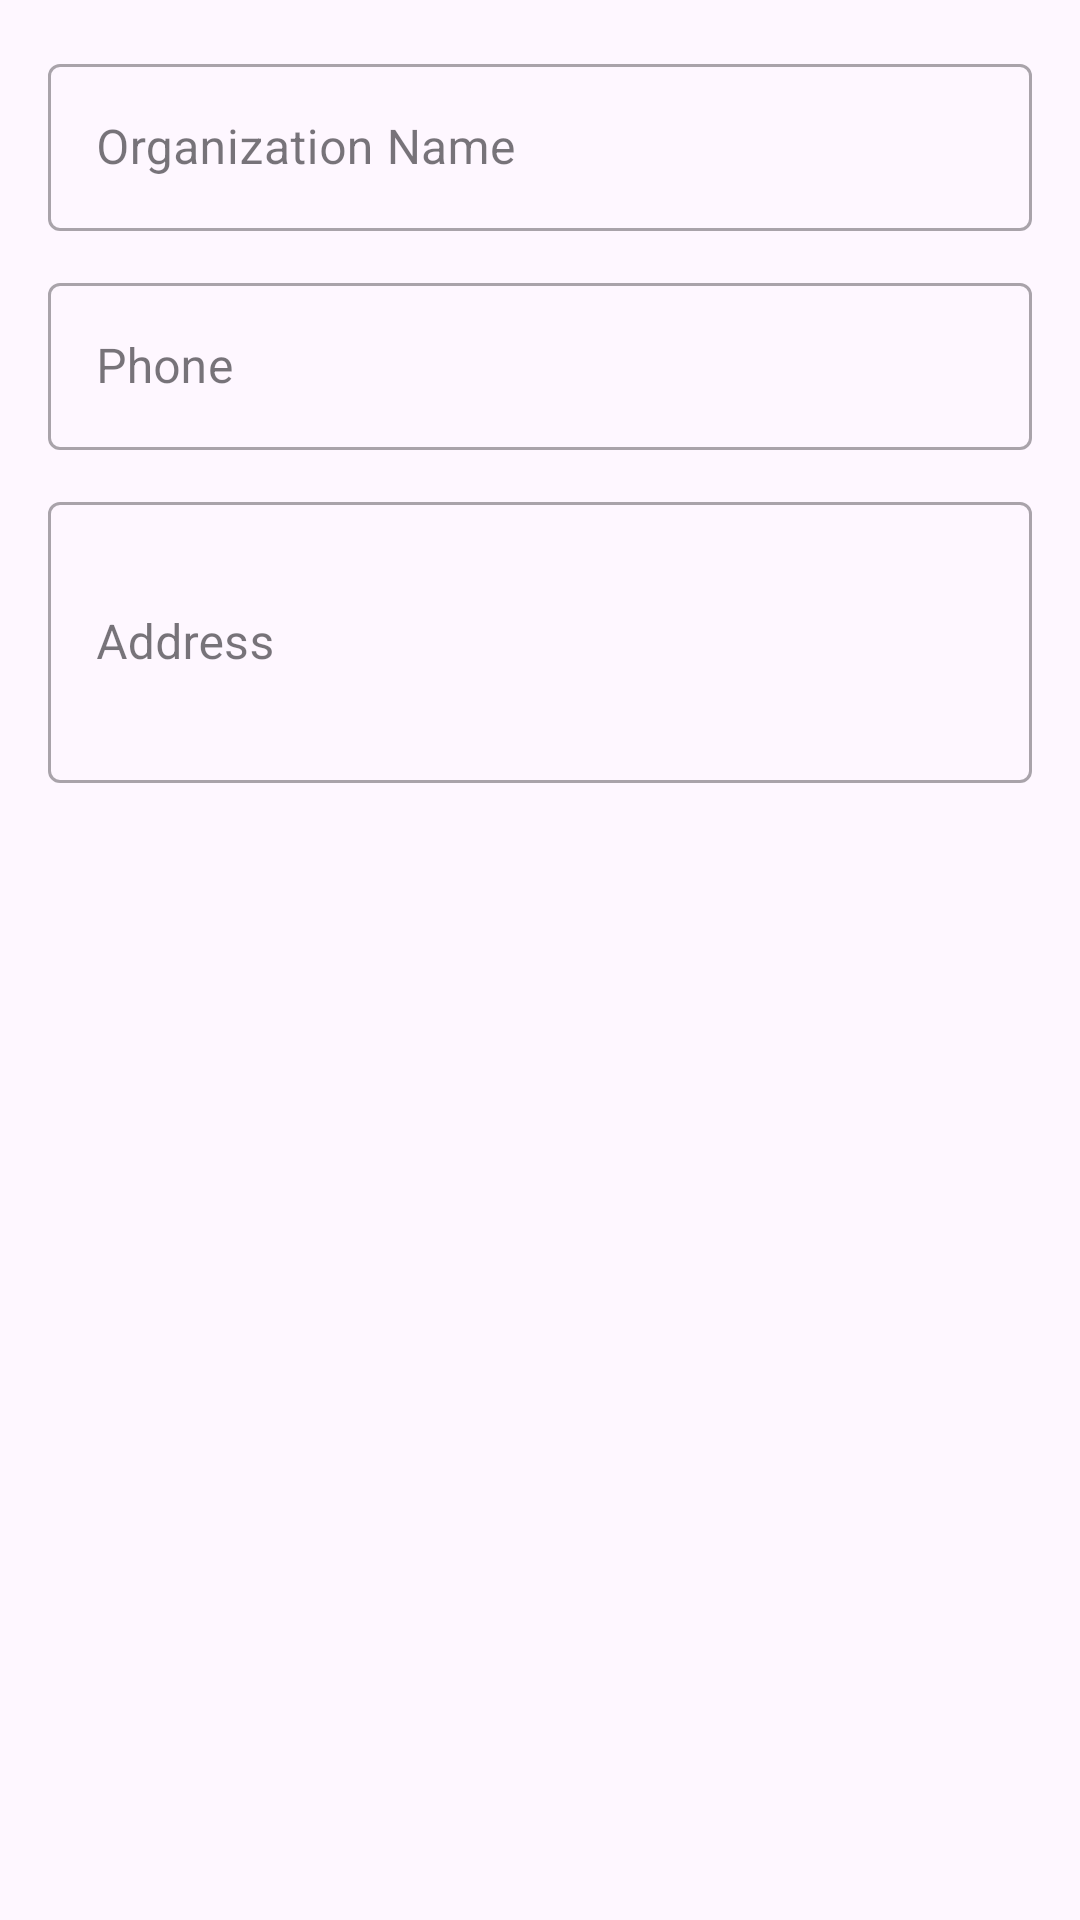

The Android layout XML behind this screen, and the referenced resources:
<!-- AndroidManifest.xml: application theme Theme.BookingRegister -->
<!-- res/layout/dialog_hotel.xml -->
<?xml version="1.0" encoding="utf-8"?>
<LinearLayout xmlns:android="http://schemas.android.com/apk/res/android"
    xmlns:app="http://schemas.android.com/apk/res-auto"
    android:layout_width="match_parent"
    android:layout_height="wrap_content"
    android:orientation="vertical"
    android:padding="16dp">

    <com.google.android.material.textfield.TextInputLayout
        style="@style/Widget.MaterialComponents.TextInputLayout.OutlinedBox"
        android:layout_width="match_parent"
        android:layout_height="wrap_content"
        android:layout_marginBottom="12dp"
        android:hint="Organization Name">

        <com.google.android.material.textfield.TextInputEditText
            android:id="@+id/etHotelName"
            android:layout_width="match_parent"
            android:layout_height="wrap_content"
            android:inputType="textCapWords" />
    </com.google.android.material.textfield.TextInputLayout>

    <com.google.android.material.textfield.TextInputLayout
        style="@style/Widget.MaterialComponents.TextInputLayout.OutlinedBox"
        android:layout_width="match_parent"
        android:layout_height="wrap_content"
        android:layout_marginBottom="12dp"
        android:hint="Phone">

        <com.google.android.material.textfield.TextInputEditText
            android:id="@+id/etHotelPhone"
            android:layout_width="match_parent"
            android:layout_height="wrap_content"
            android:inputType="phone" />
    </com.google.android.material.textfield.TextInputLayout>

    <com.google.android.material.textfield.TextInputLayout
        style="@style/Widget.MaterialComponents.TextInputLayout.OutlinedBox"
        android:layout_width="match_parent"
        android:layout_height="wrap_content"
        android:hint="Address">

        <com.google.android.material.textfield.TextInputEditText
            android:id="@+id/etHotelAddress"
            android:layout_width="match_parent"
            android:layout_height="wrap_content"
            android:inputType="textMultiLine"
            android:minLines="3" />
    </com.google.android.material.textfield.TextInputLayout>
</LinearLayout>
<!-- resources referenced by this layout -->
<resources>
  <style name="Theme.BookingRegister" parent="Base.Theme.BookingRegister" />
  <style name="Base.Theme.BookingRegister" parent="Theme.Material3.DayNight.NoActionBar">
          
          
      </style>
</resources>
